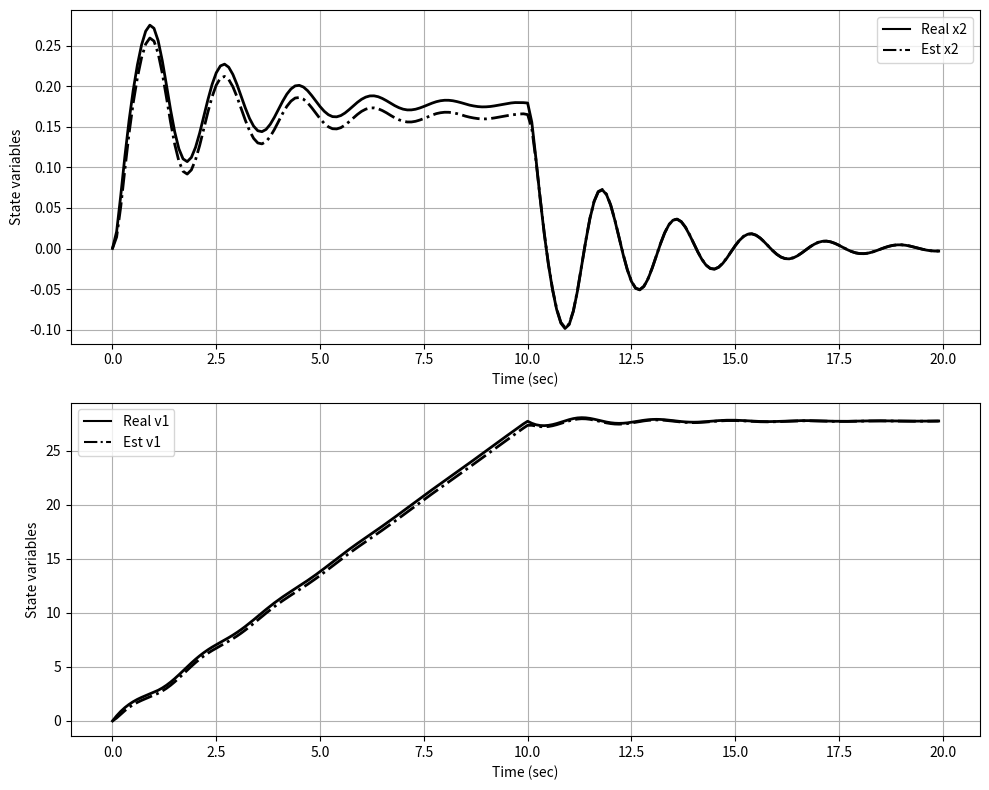

Write Python code to recreate this figure.
# -*- coding: utf-8 -*-
"""train_obs_solver1.ipynb

Automatically generated by Colab.

Original file is located at
    https://colab.research.google.com/<link-removed>
"""

import numpy as np
import matplotlib.pyplot as plt
from scipy.integrate import solve_ivp

class Parameters:
    def __init__(self, F):
        self.F = F

# Define global parameters
Par = Parameters(F=1000)

def train_model1(t, X):
    # Extract state variables
    x = X[:10]
    xh = X[10:]

    # Real System Matrices
    A = np.array([
        [0, 0, 0, 0, 0, 1, 0, 0, 0, 0],
        [0, 0, 0, 0, 0, 1, -1, 0, 0, 0],
        [0, 0, 0, 0, 0, 0, 1, -1, 0, 0],
        [0, 0, 0, 0, 0, 0, 0, 1, -1, 0],
        [0, 0, 0, 0, 0, 0, 0, 0, 1, -1],
        [0, -12.5, 0, 0, 0, -0.75, 0.75, 0, 0, 0],
        [0, 62.5, -62.5, 0, 0, 3.75, -7.5, 3.75, 0, 0],
        [0, 0, 62.5, -62.5, 0, 0, 3.75, -7.5, 3.75, 0],
        [0, 0, 0, 62.5, -62.5, 0, 0, 3.75, -7.5, 3.75],
        [0, 0, 0, 0, 62.5, 0, 0, 0, 3.75, -3.75]
    ])

    b1 = np.array([0, 0, 0, 0, 0, 0.005, 0, 0, 0, 0])
    b2 = np.array([0, 0, 0, 0, 0, 250, 0, 0, 0, -1250])

    if t < 10:
        u = Par.F
        uh = 0.5 * u
    else:
        u = 0
        uh = u

    # Real System Model
    xp = A @ x + b1 * u + b2
    C = np.array([
        [0, 1, 0, 0, 0, 0, 0, 0, 0, 0],
        [0, 0, 0, 0, 0, 1, 0, 0, 0, 0]
    ])
    y = C @ x
    dy = np.array([y[0] - 20, y[1]])

    # Observer Matrices
    Ah = np.array([
        [0, 0, 0, 0, 1, -1, 0, 0, 0],
        [0, 0, 0, 0, 0, 1, -1, 0, 0],
        [0, 0, 0, 0, 0, 0, 1, -1, 0],
        [0, 0, 0, 0, 0, 0, 0, 1, -1],
        [-12.5, 0, 0, 0, -0.75, 0.75, 0, 0, 0],
        [62.5, -62.5, 0, 0, 3.75, -7.5, 3.75, 0, 0],
        [0, 62.5, -62.5, 0, 0, 3.75, -7.5, 3.75, 0],
        [0, 0, 62.5, -62.5, 0, 0, 3.75, -7.5, 3.75],
        [0, 0, 0, 62.5, 0, 0, 0, 3.75, -3.75]
    ])

    Bh = np.array([0, 0, 0, 0, 0.005, 0, 0, 0, 0])
    Ch = np.array([
        [1, 0, 0, 0, 0, 0, 0, 0, 0],
        [0, 0, 0, 0, 1, 0, 0, 0, 0]
    ])

    yh = Ch @ xh
    G = np.array([
        [10.5008, 0.0472],
        [4.0624, 0.0100],
        [1.2245, 0.0004],
        [0.3222, -0.0007],
        [118.1098, 1.1441],
        [60.1867, 0.5240],
        [16.7939, 0.3003],
        [-0.0227, 0.2370],
        [-4.2587, 0.2213]
    ])

    xhp = Ah @ xh + Bh * uh + G @ (dy - yh)

    # Augment the real and estimated states
    Xp = np.concatenate((xp, xhp))

    return Xp

# Initial conditions
x0 = np.array([0, 20, 20, 20, 20, 0, 0, 0, 0, 0, 0, 0, 0, 0, 0, 0, 0, 0, 0])

# Time span
tspan = [0, 20]

# Solve ODE
sol = solve_ivp(train_model1, tspan, x0, method='RK23', t_eval=np.arange(0, 20, 0.1))

t = sol.t
x = sol.y.T
xh = x[:, 10:19]

# Plot results
plt.figure(figsize=(10, 8))

plt.subplot(211)
plt.plot(t, x[:, 1] - 20, 'k', label='Real x2')
plt.plot(t, xh[:, 0], 'k-.', label='Est x2')
plt.grid()
plt.xlabel('Time (sec)')
plt.ylabel('State variables')
plt.legend()
plt.setp(plt.gca().lines, linewidth=2)

plt.subplot(212)
plt.plot(t, x[:, 5], 'k', label='Real v1')
plt.plot(t, xh[:, 4], 'k-.', label='Est v1')
plt.grid()
plt.xlabel('Time (sec)')
plt.ylabel('State variables')
plt.legend()
plt.setp(plt.gca().lines, linewidth=2)

plt.tight_layout()
plt.show()